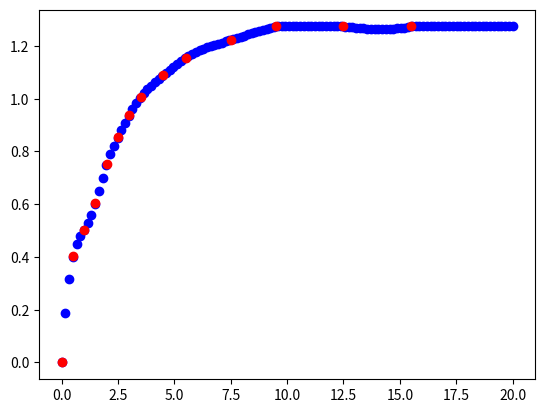

Generate this figure with matplotlib:
# This script creates the .data file that GrainLearning program will read

import numpy as np
from scipy import interpolate
import matplotlib.pyplot as plt

#header = "Virgin Powder - Experimental data PA12"
#header1 = "Particle radius R"
header = "time, a_R"
# ---------------------EXPERIMENTS - Virgin Powder
# Experiment Number 51: R_mean: 25.84 [micro m]
# Exp51_Rmean = np.array([2.584e-5])
# Exp51_t = np.array([0.0, 0.5, 1.0, 1.5, 2.0, 2.5, 3.0, 3.5, 4.0])
# Exp51_aR = np.array([0.0, 0.454, 0.534, 0.627, 0.801, 0.908, 0.988, 1.068, 1.081])

# Experiment Number 91B: R_mean: 28.85 [micro m]
# Exp91B_Rmean = np.array([2.885e-5])
# Exp91B_t = np.array([0.0, 0.5, 1.0, 1.5, 2.0, 2.5, 3.0, 4.0, 5.0, 7.0, 9.0, 12.0, 15.0])
# Exp91B_aR = np.array([0.000, 0.410, 0.485, 0.634, 0.746, 0.839, 0.932, 1.081, 1.156, 1.231, 1.286, 1.305, 1.305])

# Experiment Number 91: R_mean: 29.28 [micro m]
# Exp91_Rmean = np.array([2.928e-5])
# Exp91_t = np.array([0.0, 0.5, 1.0, 1.5, 2.0, 2.5, 3.0, 4.0, 5.0, 7.0, 9.0, 12.0, 15.0])
# Exp91_aR = np.array([0.000, 0.551, 0.625, 0.772, 0.882, 0.955, 1.029, 1.121, 1.176, 1.231, 1.249, 1.268, 1.268])

#Experiment Number 91: R_mean: 30.44 [micro m]
# Exp91C_Rmean = np.array([3.044e-5])
# Exp91C_t = np.array([0.0, 0.5, 1.0, 1.5, 2.0, 2.5, 3.0, 4.0, 5.0, 7.0, 9.0, 12.0, 15.0])
# Exp91C_aR = np.array([0.000, 0.406, 0.459, 0.565, 0.707, 0.813, 0.901, 1.025, 1.096, 1.184, 1.255, 1.272, 1.290])

#Experiment Number 91B: R_mean: 32.1 [micro m]
Exp91D_Rmean = np.array([3.210e-5])
Exp91D_t = np.array([0.0, 0.5, 1.0, 1.5, 2.0, 2.5, 3.0, 3.5, 4.5, 5.5, 7.5, 9.5, 12.5, 15.5])
Exp91D_aR = np.array([0.000, 0.402, 0.503, 0.603, 0.754, 0.855, 0.939, 1.006, 1.089, 1.156, 1.223, 1.274, 1.274, 1.274])

#Experiment Number 21: R_mean: 32.16 [micro m]
# Exp21_Rmean = np.array([3.216e-5])
# Exp21_t = np.array([0.0, 0.5, 1.0, 1.5, 2.0, 2.5, 3.0, 3.5, 4.0, 4.5, 5.0, 5.5, 6.0, 6.5, 7.0])
# Exp21_aR = np.array([0.0, 0.421, 0.463, 0.494, 0.603, 0.768, 0.866, 0.957, 1.000, 1.036, 1.091, 1.128, 1.152, 1.170, 1.183])

# #Experiment Number 51: R_mean: 33.14 [micro m]
# Exp51B_Rmean = np.array([3.314e-5])
# Exp51B_t = np.array([0.0, 0.5, 1.0, 1.5, 2.0, 2.5, 3.0, 3.5, 4.0])
# Exp51B_aR = np.array([0.0, 0.513, 0.531, 0.638, 0.743, 0.828, 0.846, 0.936, 1.009])
#
# #Experiment Number 81C: R_mean: 33.9 [micro m]
# Exp81C_Rmean = np.array([3.390e-5])
# Exp81C_t = np.array([0.0, 0.5, 1.0, 1.5, 2.0, 2.5, 3.0, 3.5, 4.0, 5.0, 6.0, 8.0, 12.0, 16.0])
# Exp81C_aR = np.array([0.000, 0.478, 0.570, 0.651, 0.763, 0.835, 0.906, 0.967, 1.028, 1.099, 1.140, 1.211, 1.252, 1.272])
#
# #Experiment Number 91E: R_mean: 35.12 [micro m]
# Exp91E_Rmean = np.array([3.512e-5])
# Exp91E_t = np.array([0.0, 0.5, 1.0, 1.5, 2.0, 2.5, 3.0, 3.5, 4.5, 5.5, 7.5, 9.5, 12.5, 15.5])
# Exp91E_aR = np.array([0.000, 0.414, 0.460, 0.521, 0.674, 0.797, 0.873, 0.950, 1.057, 1.118, 1.195, 1.256, 1.287, 1.287])
#
# #Experiment Number 81: R_mean: 37.90 [micro m]
# Exp81_Rmean = np.array([3.790e-5])
# Exp81_t = np.array([0.0, 0.5, 1.0, 1.5, 2.0, 2.5, 3.0, 3.5, 4.0, 5.0, 6.0, 8.0, 12.0, 16.0])
# Exp81_aR = np.array([0.000, 0.273, 0.291, 0.319, 0.428, 0.546, 0.655, 0.765, 0.819, 0.956, 1.029, 1.138, 1.220, 1.247])
# ---------------------
f = open('Obs_3.210e-5.dat', 'wb')

Specific_time = np.linspace(0.0, 20, num=122, endpoint=True)

tck = interpolate.splrep(Exp91D_t, Exp91D_aR, s=0)
ynew = interpolate.splev(Specific_time, tck, der=0)
# f = interp1d(x, y)
# A_Rinterpolated = interp1d(Exp81_t,Exp81_aR, Specific_time)
#
cont = 0

for i in ynew:
    cont = cont + 1
    if i > max(Exp91D_aR):
        ynew[cont-1] = max(Exp91D_aR)


fig, ax = plt.subplots()
ax.plot(Specific_time,ynew,'bo')
ax.plot(Exp91D_t,Exp91D_aR,'ro')
plt.show()

np.savetxt(f,np.c_[Specific_time,abs(ynew)],header="time aR",fmt='%.3f')

# print(Specific_time, A_Rinterpolated)

f.close()
